pico-8 play session: no input (idle)

[t = 1 s] idle ~1s (no d-pad/buttons)
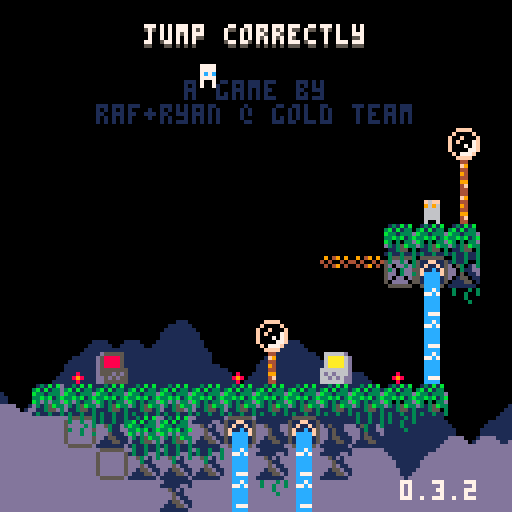
[t = 2 s] idle ~2s (no d-pad/buttons)
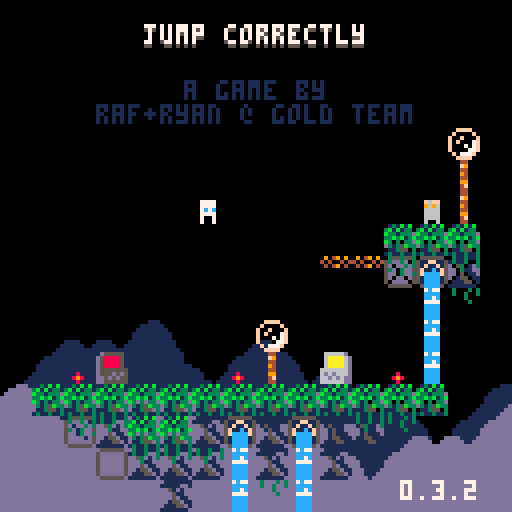
[t = 4 s] idle ~4s (no d-pad/buttons)
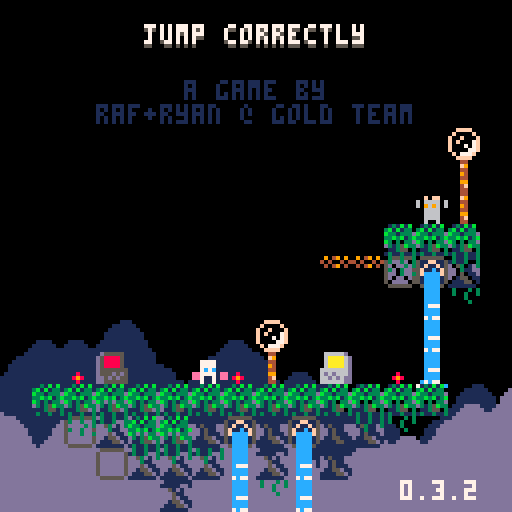
[t = 6 s] idle ~6s (no d-pad/buttons)
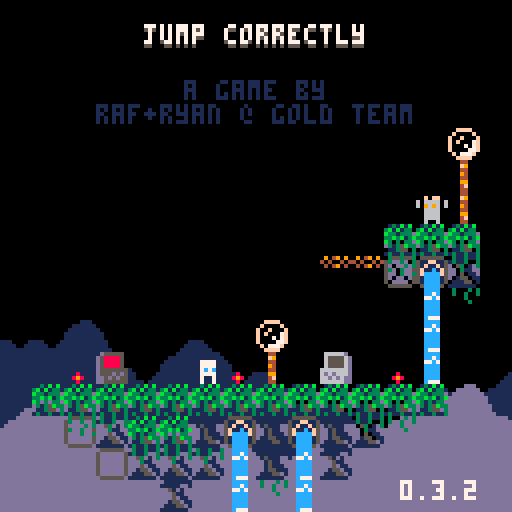

pico-8 cartridge
version 42
__lua__
-- jumper 2
-- 2025-01-17
ver="0.3.2"

hide_t=false //remove later
p_win=false //keep this
last_lvl=16

--constants and globals
p_spd=1
p_accel=0.3		 --fall accel (0.3)
p_f_max=4				 --fall spd max (4)
p_j_max=-2.5	 --jump spd max (-2.5)
p_j_fre=1   	 --num free jumps
p_j_t_max=5 	 --jump frames
p_w_spd=0.3 		--water fill speed

l_toucht=nil

chl=0 --checkpoint lvl
crl=0 --current lvl

-- enemy constants
ice_t_slow=70 --ice spawn time slow
ice_t_fast=30 --ice spawn time fast

cltb=0 --cloud time back
cltf=0 --cloud time front
key_cols={10,11,12,8} --keys

logo_t=0
auto_save=1
tot_d=0
aut=0

function _init()
	printh("=====start=====")
	cartdata("gt_jump_correctly_1")
	
	pp=obj(-1,-1,3,5)
	chl=dget(0)
	//chl=11
	auto_save=dget(1)
	tot_d=dget(2)
	printh("load save 0 "..chl)
	printh("load save 1 "..auto_save)
	printh("load save 2 "..tot_d)
	
	reset_checkpoint(0)
	
	menuitem(
		1,
		"save game",
		save_game
	)
	
	menuitem(
		2,
		"auto save "..(auto_save==1 and "is on" or "is off"),
		toggle_auto_save
	)
	
	menuitem(
		3,
		"clear save data",
		clear_save
	)
end

function reset_checkpoint(ll)
	printh("reseting from checkpoint")
	uits,l_uits=-0.1,-1 --ui time slow
	uitf,l_uitf=-0.1,-1 --ui time fast
	
	tpt=0								--lvl trans time
	pvy=0  			   --vel y
	pdrx=1 			   --dir x
	pdry=0 			   --dir y
	pmt=0  			   --move time
	pjmp=0 			   --current jump
	pjp=true     --jump pressed
	pjmpt=0      --jump time
	ptank=1 		   --num water tanks (this will probably never get higher)
	pwater=0 	   --amt water
	pst=false    --show empty tank icon
	pwt=0					   --water time
	ptw=false    --touching water
	pdig=false   --is digging
	pdt=0				 	  --digging time
	pseed=0				  --seeds
	psht=false   --shooting
	ptswch=false --touching switch player
	etswch=false --touching switch any ememy
	pto=false 	 	--near old man :(
	pio=false    --interact old man
	og_text=":)" --old guy text
	ptn=false				--touching ng cpu
	pin=false				--interact ng cpu
	ptd=0    				--touching door (0 no, 1 yes, 2 yes+interact)
	pbnk=false   --did bonk
	
	ogidx=0
	ogt=0
	
	dth_t=-1					--death time
	dth_e=nil				--death object
	
	if ll then
		crl=ll
	else
		crl=chl
		if(auto_save==1)save_game()
	end
		
	init_lvl()
end

function _draw()
	cls()
	camera(cmx,cmy)
	
	draw_clouds()
	
	if logo_t<50 then
		draw_logo()
		return
	end
	
	if tpt>0 and tpt<40 then
		local t,c="computer "..crl,5
		if crl==0 then
			t="correct!"
			c=cltb%8+8
		end
		
		print(
			t,
			cmx+cen_txt(t),
			cmy+62,
			c)
		return
	end
	
	if dth_t!=-1 then
		if dth_e and dth_e.draw then
			dth_e.draw(dth_e)
		end
		for e in all(effs)do
			e.draw(e)
		end
		return
	end
	
	draw_bk()
	
	for e in all(enemies)do
		if(e.draw)e.draw(e)
	end
	
	map(0,0)
	
	if not tp_out then
		draw_player()
	end
	//printh(cmi.." "..cmj.." "..cmx.." "..cmy)
	
	draw_fg()
	
	for b in all(bullets)do
		b.draw(b)
	end
	
	
	for e in all(effs)do
		e.draw(e)
	end
	
	draw_hud()
	if aut>0 then
		for i=0,flr((30-aut)/10)do
			pset(cmx+2+i*2,cmy+126,7)
		end
	end
	
	if pio then
		draw_old_guy_prompt()
	end
end

function _update()
	l_uits,uits=uits,(uits+0.1)%30
	l_uitf,uitf=uitf,(uitf+0.2)%30
	cltb=(cltb+0.7)%136
	cltf=(cltf+1)%136
	
	if aut>0 then
		aut-=1
	end
	
	if scr_wrap and 
				flr(uits%3)==0 and
				flr(l_uits%3)!=0 then
		for i=0,16 do
			add_wrap(cmx,cmy+i*8,1)
			add_wrap(cmx+127,cmy+i*8,-1)
		end
	end
	
	if logo_t<50 then
		logo_t+=1
		if(btnp(❎))logo_t+=25
		return
	end
	
	update_clds()
	
	for e in all(effs)do
		e.update(e)
	end
	
	if dth_t>=0 then
		dth_t-=1
		//if dth_e and dth_e.update then
			//dth_e.update(dth_e)
		//end
		if(dth_t==0)reset_checkpoint(crl)
		return
	end
	
	if pio then
		update_old_guy_prompt()
		return
	end
	
	for e in all(enemies)do
		e.tswch=false
		if(e.update)e.update(e)
	end
	
	update_lvl()
	update_bullets()
	
	if tp_out then
		update_tp_out()
	else
		update_player()
	end
end

function comb(a,b)
	for k,v in pairs(b)do
		a[k]=v
	end
end

function obj(x,y,w,h,ext)
	o={x=x,y=y,w=w,h=h}
	comb(o,ext)
	return o
end

function eff(x,y,d,u,ext)
	o={x=x,y=y,draw=d,update=u}
	comb(o,ext)
	return o
end

function rand(bot,top)
	return flr(rnd((top+1)-bot))+bot
end

function draw_bb(o)
	rect(
		o.x-o.w/2,
		o.y-o.h/2,
		o.x+o.w/2,
		o.y+o.h/2,
		8)	
end

function col_bb(a,b)
	if b.w==0 or b.h==0 then
		return false
	end
	local ax=a.x-a.w/2
	local ay=a.y-a.h/2
	local bx=b.x-b.w/2
	local by=b.y-b.h/2
	
	return ax<=bx+b.w and
		ax+a.w>=bx and ay<=by+b.h and
		ay+a.h>=by
end

function test_w_wrap(a,b)
	local aa=a
	if scr_wrap then
		aa=obj(
			a.x%128+cmx,
			a.y,a.w,a.h)
	end
	if col_bb(aa,b) then
		return b
	end
	return nil
end

function on_layer(o,ox,oy,lrs,t_spk,hb_mod)
	if type(lrs)!="table" then
		lrs={lrs}
	end
	if(hb_mod==nil)hb_mod=0
	
	local a=obj(o.x+ox,o.y+oy,o.w+hb_mod,o.h+hb_mod)
	local mi=flr(a.x/8)
	local mj=flr(a.y/8)
	
	for j=min(cmj+15,mj+1),max(cmj,mj-1),-1 do
	for ii=mi-1,mi+1 do
		local i=ii%16+cmi
		for f in all(lrs) do
			local s=mget(i,j)
			if fget(s,f) then
				--[[
				local aa=a
				if scr_wrap then
					aa=obj(
						a.x%128+cmx,
						a.y,a.w,a.h)
				end
				local b=obj(
					i*8+4,j*8+4,8,8,{s=s}
				)
				if col_bb(aa,b) then
					return b
				end
				]]--
				local b=obj(
					i*8+4,j*8+4,8,8,{s=s}
				)
				if test_w_wrap(a,b) then
					return b
				end
			end
		end
	end end
	
	if t_spk then
		for s in all(spks) do
			if test_w_wrap(a,s) then
				return s
			end
		end
	end
	return nil
end

function on_scr(o)
	return o.y<cmy+137 and 
								o.y>cmy-4 and
			 				o.x<cmx+137 and 
			 				o.x>cmx-4
end

function round(n)
	if n-flr(n)>=0.5 then
		return flr(n)+1
	end
	return flr(n)
end

function lerp(a,b,t)
 return a+(b-a)*t
end

function clear_map_at(x,y)
	mset(flr(x/8),flr(y/8),0)
end

function draw_logo()
	local f=min(logo_t/25,1)
	for i=1,4 do
		spr(
			124+i-1,
			cmx+60+f*8*i-4*f,
			cmy+60)
		spr(
			124-i,
			cmx+60-f*8*i+4*f,
			cmy+60)
	end
end

function toggle_auto_save(i)
	if i==1 or i==2 then
		return
	end
	auto_save=(auto_save+1)%2
	printh("set auto save ")
	printh(auto_save)
	dset(1,auto_save)
	//add sfx here
	menuitem(
		2,
		"auto save "..(auto_save==1 and "is on" or "is off"),
		toggle_auto_save
	)
end

function save_game(i)
	if i==1 or i==2 then
		return
	end
	printh("set save 0 "..chl)
	printh("set save 2 "..tot_d)
	dset(0,chl)
	dset(2,tot_d)
	//add sfx here
	aut=30
end

function clear_save(i)
	if i==1 or i==2 then
		return
	end
	
	printh("clear save 0")
	printh("clear save 2")
	dset(0,0)
	dset(2,0)
	chl=0
end

music(0)

-->8
--player
function draw_player()
	local off=(ptswch and 2 or 0)
	
	--legs
	sspr(
		12,flr(pmt)%2*2+8,
		4,2,
		pp.x-2,pp.y+1-off,
		4,2,
		pmt<2
	)	

	--ducking
	local dt=flr(pdt/3)%2
	if dt==0 and 
				pdry==1 and 
				pvy==0 and
				not pdig then
		dt=1
	end

	--head
	sspr(
		8,pdry*4+12,
		4,4,
		pp.x-2,pp.y-3+dt-off,
		4,4,
		pdrx==-1
	)
		
	--off screen arrow
	if pp.x>cmx+128 then
		spr(13,cmx+120,pp.y-4)
	elseif pp.x<cmx-1 then
		spr(13,cmx+2,pp.y-4,1,1,true)
	end
	
	--water drops
	if ptw then
		draw_splash(pp.x-4,pp.y-5)
	end
	
	--water tank
	local ofx=3
	if(pdrx==-1)ofx=-8
	if pst then
		sspr(0,8,6,6,pp.x+ofx,pp.y-6)
	elseif pwater>0 then
		if ptw then
			--tank shadow
			sspr(
				0,8,6,6,
				pp.x+ofx+1,pp.y-5)
		end
		sspr(
			16+8*(pwater-1)+(flr(uits)%2)*4,8,
			5,5,pp.x+ofx,pp.y-6)
	end
	
	--seeds
	for i=1,pseed do
		local a=uitf/7.5+i/pseed
		local x=pp.x+cos(a)*6
		local y=pp.y+sin(a)*6
		rectfill(
			x,y,
			x+sgn(cos(a)),
			y+sgn(sin(a)),7)
	end
	
	--[[
	draw_bb(
		{x=pp.x,y=pp.y+4,w=3,h=1}
	)
	]]--
end

function update_player()
	local move=false
	pdry=0
	if(btn(➡️))move,pdrx=true,1
	if(btn(⬅️))move,pdrx=true,-1
	if(btn(⬆️))pdry=-1
	if(btn(⬇️))pdry=1
	
	if move then
		pmt-=0.3
		if(pmt<0)pmt=4
		if not on_layer(pp,pdrx,0,0) then
			pp.x+=p_spd*pdrx
		end
	else
		pmt=0
		pp.x=flr(pp.x)
	end
	
	if scr_wrap then
		local wr=false
		if(pp.x<cmx-1)pp.x,wr=cmx+127,true
		if(pp.x>cmx+127)pp.x,wr=cmx,true
		if(wr)sfx(3,-1,12,14)
	end
	
	--touch enemy
	local ts=false --touch shroom
	for e in all(enemies)do
		if col_bb(pp,e) then
			if e.draw==draw_shroom then
				ts=true
				//printh(pp.x.." "..pp.y.." touch shroom")
			elseif e.can_hurt then
				//reset_checkpoint()
				kill_plr(e)
				return
			end
		end
	end
	
	--jump
	if btn(🅾️) then
		if not pjp then
			pjp=true
			--  bank,chnl,off, len
			--sfx(0,   0,   0,   0)
			if (pjmp<p_j_fre or
							flr(pwater/3)>0) then
				if pjmp>=p_j_fre and pwater>2 then
					pwater-=3
					if pwater==0 then
						pst=true
					end
				end
				pjmpt=p_j_t_max
				//pvy=p_j_max
				pjmp+=1
				add_jump(pp.x-1,pp.y)
				if not pto and not ptn then
					sfx(3,-1,0,8)
				end
			end
		end
		if pjmpt>0 then
			pvy=p_j_max
		end
		pjmpt=max(0,pjmpt-1)
	else
		pjmpt=0
		pjp=false
	end
	
	--fall
	pvy=min(p_f_max,pvy+p_accel)
	if pvy<0 then
		local b=on_layer(pp,0,pvy,0) 
		if b then
			if not pbnk then
				sfx(3,-1,8,4)
			end
			pbnk=true
			pp.y=b.y+7
			pvy=0.5 --y vel of player after bonk
		end
	else 
		local t=on_layer(
			pp,0,max(1,pvy),{0,1})
		if t!=nil and t.y-pp.y>4 then
			if pvy>p_accel then
				//printh(
				//	"landed "..(
				//		ts and "true" or "false")
				//	)
				add_landed(pp.x,pp.y+4)
				pbnk=false
				sfx(5,-1,0,10)
			end
			pp.y=(flr(pp.y/8)*8)+5	
			pvy=0
			pst=false
			
			if not ts then
				pjmp=0
			end
			
			if t.s==76 then
				set_cld(t.x,t.y)
			end
		end
	end
	pp.y+=pvy
	
	local sq=on_layer(pp,0,0,0)
	if sq then
		//printh(sq.x.." "..sq.y)
		local o=obj(
			sq.x,sq.y,0,0,
			{
				draw=function()
					spr(sq.s,sq.x-4,sq.y-4)
				end
			})
		kill_plr(o)
	end
	
	--shoot
	if btn(❎) then
		if not pto and 
					not psht and 
					pseed>0 then
			psht=true
			pseed-=1
			sfx(6,-1,0,6)
			local dx=pdrx
			if(pdry!=0)dx=0	
			//add_get(pp.x+2,pp.y,pseed)
			add_bullet(
				pp.x+dx*5,pp.y+pdry*5,1,
				dx*4,pdry*4,false,7,true)
		end
	else
		psht=false
	end
	
	--touch water
	--note: timer doesnt
	--reset when player
	--leaves water
	ptw=false
	for w in all(waters) do
		if(col_bb(pp,w))ptw=true
	end
	if ptw then
		pwt+=p_w_spd
		if pwt>=1 then
			pwt=0
			if pwater/3<ptank then
				pwater+=1
				pst=false
				sfx(4,-1,(pwater-1)*6,6)
			end
		end
	end
	
	if pp.y>cmy+136 then
		//reset_checkpoint()
		kill_plr()
		return
	end
	
	for b in all(bullets)do
		if col_bb(pp,b) then
			//reset_checkpoint()
			kill_plr(b)
			return
		end
	end
	
	--touch key
	for k in all(l_keys)do
		if not k.p and col_bb(pp,k) then
			k.p=true
			add(p_keys,k)
			sfx(10)
		end
	end
	
	--touch door
	//for d in all(doors)do
	if door then
		if col_bb(pp,door) then
			//ptd=true
			if btn(⬇️) or btn(⬆️) then
				local can=true
			
				//sfx(11)
				//sfx(17)
				//sfx(7,-1,4,4)
				for k in all(l_keys)do
					if k.p==false then
						can=false
					end
				end
			
				if can then
					for k in all(keys)do
						del(keys,k)
					end
					if crl==last_lvl then
						crl=0
						p_win=true
					elseif crl==chl then
						crl+=1
					else
						crl=chl
					end
					sfx(11)
					init_tp_out()
				
					return
				elseif ptd<2 then
					sfx(7,-1,4,4)
					ptd=2
				end
			else
				ptd=1
			end
		else
			ptd=0
		end
	end
	
	--touch flower
	local flwr=nil
	for f in all(flwrs)do
		if col_bb(pp,f) and pdry==1 then
			flwr=f
		end
	end
	
	if pvy!=0 or flwr==nil then
		pdig=false
		pdt=0
	else
		if pdig==false then
			pdt=10
		end
		pdig=true
		if pdt%5==0 then
			add_dig(pp.x,pp.y+4)
			sfx(8,-1,27,4)
		end
		if pdt<=0 then
			del(flwrs,flwr)
			pseed+=flwr.s
			add_get(pp.x,pp.y,"+"..flwr.s)
			sfx(14)
		end
		pdt-=1
	end
	
	-- touch teleporter
	local toucht=nil
	for tt in all(tps)do
	for i=0,1 do
		local t=tt[i+1]
		if t then
			if col_bb(pp,t) then
				//printh((i+1%2)+1)
				toucht=tt[(i+1)%2+1]
			end
		end 
	end end
	if l_toucht==nil and
				toucht!=nil then
		pp.x=toucht.x
		pp.y=toucht.y+1
		pvy*=-1
		--[[
		because of long pressing jumps,
		if the player enters this while
		holding jump before the max hold
		time, their velocity wont flip
		]]--
		add_b_exp(pp.x,pp.y,5,5,toucht.c)
		sfx(7,-1,8,24)
	end
	l_toucht=toucht
	
	-- old man
	pto=false
	if old_guy and 
				col_bb(pp,old_guy)then
		pto=true
		if btnp(❎) then
			sfx(7,-1,0,4)
			pio=true
			ogt=0
			l_ogt=-1
			if og_texts[crl]!=nil then
				og_text=og_texts[crl]
			end
		end
	end
	
	-- touch ng cpu
	ptn=false
	if ng_cpu and
				col_bb(pp,ng_cpu)then
		ptn=true
		if btnp(❎) then
			if pin then
				clear_save()
				//kill_plr(ng_cpu)
				crl=1
				init_tp_out()
				sfx(17)
			else
				sfx(7,-1,0,4)
			end
			pin=true
		elseif btnp(🅾️) then
			sfx(7,-1,4,4)
			pin=false
		end
	else
		pin=false
	end
end

function kill_plr(o)
	tot_d+=1
	dth_e=o
	dth_t=30
	add_b_exp(
		mid(cmx,pp.x,cmx+127),
		mid(cmy,pp.y,cmy+127),
		10,10)
		sfx(8,-1,0,27)
end

-->8
--hud/general

function draw_hud()
	print(ver,100,120,7)
	if(hide_t)return
	--[[
	// uncomment for testing
	print("lvl:"..crl+1,cmx+31,cmy+1,1)
	print("lvl:"..crl+1,cmx+30,cmy,7)
	print("dth:"..tot_d,cmx+61,cmy+1,1)
	print("dth:"..tot_d,cmx+60,cmy,7)
	]]--
	
	if crl==0 then
		local t="jump correctly"
		//t="you jumped correctly"
		local off=mid(
			-2.9,
			cos((cltf%136)/136)*3,
			2.9
		)
		print(
			t,cen_txt(t),10+off,5)
		print(
			t,cen_txt(t),9+off,7)
		print("a game by",46,20,1)
		print("raf+ryan @ gold team",
			24,26,1)
		
		if p_win then
		 t1="times jumped"
		 t2="incorrectly: "..tot_d
		 //t2="incorrectly: "..19999
		 print(
			 t1,
			 cen_txt(t1),40,13)
		 print(
			 t2,
			 cen_txt(t2),46,13)
		end
		
		
		
		
		--[[
		//scrolling text test
		print(
			t1,
			cltf+cen_txt(t1),50,13)
		print(
			t2,
			cltf+cen_txt(t2),56,13)
		
		print(
			t1,
			cltf-136+cen_txt(t1),50,13)
		print(
			t2,
			cltf-136+cen_txt(t2),56,13)
			]]--
	end
end

function cen_txt(t)
	return 64-(#t*4)/2
end

function draw_splash(x,y)
	sspr(
		16,13+flr(uitf)%3*3,
		8,3,
		x,y)	
end

clds_b={
"00000002234002000",
"00000031111631420",
"20034311111111114",
"14311111111111111"
}
clds_f={
"00000023400562000",
"20022311143111456",
"14311111111111111"
}
function draw_clouds()
	rectfill(cmx,cmy+112,cmx+128,cmy+128,1)
	draw_cloud_layer(clds_b,72,cltb)
	rectfill(cmx,cmy+120,cmx+128,cmy+128,13)
	pal(1,13)
	draw_cloud_layer(clds_f,88,cltf)
	pal()
end

function draw_cloud_layer(arr,y,t)
	for j=1,#arr do
		for i=0,16 do
			local x=i*8-t
			if(x<-8)x+=136
			spr(arr[j][i+1],cmx+x,cmy+y+j*8)
		end
	end
end

function draw_old_guy()
	local s=0
	if cltf>68 or 
				cltf<30 and cltf%12>6 then
		s=4
	end
	sspr(
		64+s,0,
		4,8,
		old_guy.x-2,old_guy.y-4,
		4,8,
		pp.x<old_guy.x)
	if cltf>68 then
		local off=old_guy.y
		if(cltf%12>6)off-=1
		line(
			old_guy.x-4,off-1,
			old_guy.x-4,off,6)
		line(
			old_guy.x+3,off-1,
			old_guy.x+3,off,6)
	end
	//draw_bb(old_guy)
end

function draw_old_guy_prompt()
	local top=cmy+40
	local lft=cmx+20
	
	rectfill(
		lft,top,
		lft+86,top+48,0)
	rect(
		lft,top,
		lft+86,top+48,7)
	
	print(sub(og_text,0,ogt),
		lft+2,top+2,7)
end

l_ogt=-1
function update_old_guy_prompt()
	if ogt<#og_text then
		ogt+=0.5
		if l_ogt!=flr(ogt) and flr(ogt)%2==0 then
			local off=rand(0,1)
			sfx(18,-1,off*3,3)
			//sfx(18,-1,0,2)
		end
		l_ogt=flr(ogt)
	end

	if btnp(🅾️) then
		pio=false
		sfx(7,-1,4,4)
	elseif btnp(❎) then
		if ogt<#og_text then
			ogt=#og_text
		else
			pio=false
			sfx(7,-1,4,4)
		end
	end
end

function draw_ng_cpu()
	if ptd>0 then
		print(
			"continue",
			door.x-15,
			door.y-20,
			7)
		draw_int("⬆️",door.x+1,door.y-2)
	end
	
	spr(7,ng_cpu.x-4,ng_cpu.y-4)
	if(not ptn)return
		
	if pin then
		print(
			"are you sure?",
			ng_cpu.x-23,
			ng_cpu.y-20,
			7)
		print(
			"no:    yes:",
			ng_cpu.x-23,
			ng_cpu.y-12,
			7)
		draw_int("🅾️",ng_cpu.x-7,ng_cpu.y-2)
		draw_int("❎",ng_cpu.x+25,ng_cpu.y-2)
	else
		print(
			"new game",
			ng_cpu.x-15,
			ng_cpu.y-20,
			7)
		draw_int("❎",ng_cpu.x,ng_cpu.y-2)
	end
end

-- draw interact
function draw_int(s,x,y)
	print(s,x-4,y-10,5)
	print(
		s,
		x-4,
		y-(
			flr(uits)%2==0 and 11 or 10
		),
		6
	)
end


og_texts={}
og_texts[0]="hey, i'm you from the\nfuture!"
og_texts[2]="if you look down,\nyou'll notice these\ndancing flowers.\nthey're extra tasty\nthis time of year!"
og_texts[8]="oh boy, i can't wait\nto get back to work!"
og_texts[15]="i feel a temporal\nshift when i pass\nthe particles."
-->8
--map functions

function init_lvl()
	reload(0x1000, 0x1000, 0x2000)
	waters={}
	ftns={}
	l_keys={}
	p_keys={}
	door=nil
	flwrs={}
	swchs={}
	swch_cs={}
	sw_blks={}
	clds={}
	spks={}
	tps={
		{nil,nil},
		{nil,nil}
	}
	old_guy=nil
	ng_cpu=nil
	
	sw_state=false
	sw_state_c=false
	sw_state_l=false
	scr_wrap=false
	flip_d=false
	
	bullets={}
	effs={}	
	enemies={}	
	--current map tile i,j
	cmi=crl%8*16
	cmj=flr(crl/8)*16
	--current map x,y
	cmx,cmy=cmi*8,cmj*8
	
	--debug for when no checkpoint
	pp.x,pp.y=cmx+64,cmy+64
	
	printh("init lvl: "..crl..", "..cmi.." "..cmj)
	
	local inf_ftns={}
	
	for j=0,15 do
	for i=0,15 do
		local s=mget(cmi+i,cmj+j)
		local fl=fget(s)
		local sn=mget(cmi+i,cmj+max(j-1,0))
		local ss=mget(cmi+i,cmj+min(j+1,15))
		local sw=mget(cmi+max(i-1,0),cmj+j)
		local se=mget(cmi+min(i+1,15),cmj+j)

		local x,y=cmx+i*8,cmy+j*8
		
		if s>=93 and s<=94 then
			--fountains
			local on_t,off_t=7,0
			if(s==94)on_t,off_t=30,30
			if(s==93)add(inf_ftns,{x=x,y=y})
			add(ftns,{
				x=x,y=y,
				t=-1,on_t=on_t,off_t=off_t
			})
			mset(cmi+i,cmj+j,79)
		elseif s==109 or s==110 then
			add(sw_blks,{
				cmi+i,cmj+j,s==110
			})
		elseif fl==0 then
			-- items created in this
			-- block will clear the
			-- original map tile
			mset(cmi+i,cmj+j,0)
			
			if s==107 then
				--spikes
				local off,f=5,false
				if sn!=77 and 
							sn!=109 and
							sn!=110 and
							fget(sn,0) then
					off,f=2,true
				end
				local sp=add_enemy(
					x+4,y+off,8,4,
					draw_spike,
					nil,
					false,
					true,
					{f=f}
				)
				add(spks,sp)
			elseif s==53 then
				--circle spikes
				add_enemy(
					x+4,y+4,7,7,
					draw_c_spike,
					nil,
					false,
					true
				)
			elseif s==22 then
				--keys/floppy
				add(l_keys,obj(
					x+4,y+4,4,4,
					{p=false}
				))
			elseif s==23 then
				--door
				door=obj(x+4,y+4,8,8)
			elseif s==24 or s==25 then
				--flower 5 seed
				add(flwrs,obj(x+4,y+4,6,8,{s=s==24 and 5 or 1}))
			elseif s==48 or s==49 then
				-- checkpoints
				printh("cp "..x.." "..y)
				pp.x,pp.y=x+4,y+5
				add_b_exp(pp.x,pp.y,10,10)
			elseif s==50 or s==51 then
				-- slimes
				add_enemy(
					x+4,y+4,4,6,
					draw_slime,
					update_slime,
					true,
					true,
					{fast=s==51}
				)
			elseif s==52 then
				-- cacti
				add_enemy(
					x+4,y+4,7,8,
					draw_cactus,
					update_cactus,
					true,
					true,
					{t=60}
				)
			elseif s==55 or s==56 then
				-- moles
				add_enemy(
					x+4,y+4,5,6,
					draw_mole,
					update_mole,
					true,
					true,
					{j=s==56,tm=15,htm=0}
				)
			elseif s==35 then
				-- switches
				add(swchs,obj(
					x+4,y+6,8,3))
			elseif s==37 then
				-- switch coins
				add(swch_cs,obj(
					x+4,y+4,7,6))
			elseif s==102 or s==103 then
				-- icicles
				add_enemy(
					x+4,y-4,0,0,
					nil,
					update_ice_spwn,
					false,
					false,
					{tm=s==102 and ice_t_slow or ice_t_fast}
				)
			elseif (s>=40 and s<=44) or
										(s>=57 and s<=60) then
				-- flame spaner
				local drs={
					nil,
					{1,0},{-1,0},{0,-1},{0,1}
				}
				local spd=0.8 -- slow speed
				if s==40 then
					spd=1.8 -- tracker speed
				elseif s>45 then
					spd=1.6 -- fast speed
				end
				local e=add_enemy(
					x,y,0,0,
					draw_flame_spawn,
					update_flame_spawn,
					false,
					false,
					{
						tm=0,
						dr=s<45 and drs[s-39] or drs[s-55],
						flt=not fget(ss,0),
						spd=spd
					}
				)
				//printh(s-39)
				//printh(drs[s-39])
			elseif s==11 then
				scr_wrap=true
			elseif s==61 then
				-- mushroom
				add_enemy(
					x+4,y+4,7,6,
					draw_shroom,
					update_shroom,
					true,
					false,
					{tp=false}
				)
			elseif s==31 then
				--eye
				add_enemy(
					x+4,y+4,7,6,
					draw_eye,
					update_eye,
					false,
					false,
					{t=0}
				)
			elseif s==120 then
				flip_d=true
			elseif s>=116 and s<=119 then
				--teleporters
				local i1=ceil(abs(115-s)/2)
				local i2=(s%2)+1
				local cs={{3,11},{2,8}}
				tps[i1][i2]=obj(
					x+4,y+4,6,6,
					{c=cs[i1]}
				)
			elseif s==8 then
				old_guy=obj(
					x+4,y+4,8,8,
					{draw=draw_old_guy}
				)
			elseif s==7 then
				ng_cpu=obj(
					x+4,y+4,8,8)
			end
		end
	end end
	
	for f in all(inf_ftns)do
		local j=flr(f.y/8)
		local i=flr(f.x/8)
		
		repeat
			add(
				waters,
				obj(
					f.x+4,
					cmy+3+(j-cmj)*8,
					8,8,
					{st=f.y+5}
				)
			)
			j+=1
		until j>cmj+15 or fget(mget(i,j),0)
	end
	
	--[[
	// title test, use moles
	// to
	if crl==0 then
		local ss="jump correctly"
		printh("lvl 1")
		for i=0,#ss-1 do
			local s=ss[i+1]
			local x,y=24+i*4,20-i*2
			add_enemy(
				x+4,y+4,3,5,
				draw_title_text,
				update_mole,
				true,
				true,
				{j=true,tm=15,htm=0,s=s}
			)
		end
	end
	]]--
end

function draw_bk()
	for w in all(waters)do
		local off=0
		if w.ct and w.ct.y>w.st then
			//printh(w.ct.y-w.y)
			off=7-(w.ct.y-w.y)
		end
		sspr(
			14*8+flr(uits)%4*4,0,
			4,8-off,
			w.x-2,w.y-4)
		//end
		//draw_bb(w)
		if w.ct and off!=0 then

			draw_splash(w.ct.x-4,w.ct.y-5)
		end
		
		for e in all(enemies)do
			if col_bb(w,e) then
				sspr(
					16,13+flr(uitf)%3*3,
					8,3,
					e.x-4,e.y-5)
			end
		end
	end
	
	//for d in all(doors)do
	if door then
		if #p_keys==#l_keys and 
					uits-flr(uits)>0.5 then
			pal(5,key_cols[flr(uits)%#l_keys+1])
		end
		spr(
			23,
			door.x-4,
			door.y-4,
			1,1,
			flip_d
		)
		pal()
		//draw_bb(door)
	end
	
	if old_guy then
		draw_old_guy()
	end
	
	if ng_cpu then
		draw_ng_cpu()
	end
end

function draw_fg()	
	for f in all(flwrs)do
		local fx=mid(0,flr(uits)%4-1,1)
		local oy=flr(uits)%4%2
		if f.s==5 then
			sspr(
				64,13,6,3,
				f.x-3+fx,f.y+1,
				6,3,fx>0)
			sspr(
				8*8,8,6,5,f.x-3,f.y-4+oy)
		elseif f.s==1 then
			sspr(
				72,14,6,2,
				f.x-3+fx,f.y+1,
				6,3,fx>0)
			sspr(
				72,9,6,5,f.x-3,f.y-4+oy)
				
		end
		//draw_bb(f)
	end
	
	for i=1,#l_keys do 
		local k=l_keys[i]
		pal(7,key_cols[i])
		spr(
			22,
			k.x-4,
			k.y-4+mid(
				-1.9,
				cos((uits+i)/5)*2,
				1.9
			)
		)
		pal()
		//draw_bb(k)
	end
	
	for s in all(swchs)do
		
		sspr(24,
			sw_state and 21 or 17,
			8,3,s.x-4,s.y-1)
		//draw_bb(s)
	end
	
	for s in all(swch_cs)do
		if ptswch or etswch then
			palt(5,true)
			pal(7,13)
			pal(8,13)
			pal(11,13)
		end
		spr(sw_state and 37 or 38,
			s.x-4,s.y-4+cos(uits/6)*2)
		//draw_bb(s)
		pal()
	end
	
	for i=1,#tps do
	for t in all(tps[i]) do
	if t then
		//draw_bb(t)
		for i=0,2 do
			local f=max(1,i*2)
			local a=0
			while a<1 do
				local aa=a+(cltf/(136/f))
				pset(
					t.x+cos(aa)*(2+i),
					t.y+sin(aa)*(2+i),
					i%2==0 and t.c[2] or t.c[1]
				)
				a+=1/5
			end
		end
	end end end
	
	if pto then
		draw_int("❎",old_guy.x,old_guy.y)
	end
end

function update_lvl()
	for w in all(waters)do
		w.y+=1
		local t=on_layer(w,0,0,0,false,-2)
		w.ct=t
		if w.y>cmy+136 or 
					(t!=nil and t.y>w.st and t.y-w.y<1)  then
			del(waters,w)
		end
	end
	
	for f in all(ftns)do
		f.t+=1
		if f.t<f.on_t then
			if f.t%8==0 then
				add(waters,obj(
					f.x+4,f.y+4,8,8,{st=f.y+5}
				))
			end
		elseif f.t==f.on_t+f.off_t then
			f.t=-1
		end
	end
	
	for i=1,#p_keys do
		local k=p_keys[i]
		//if k.p then
			local tx=pp.x+4*i*1.2*pdrx*-1
			local ty=pp.y-3
			k.x=lerp(k.x,tx,0.2)
			k.y=lerp(k.y,ty,0.2)
		//end
	end
	
	sw_state=sw_state_c
	ptswch=false
	etswch=false
	for s in all(swchs)do
		if col_bb(s,pp) then
			ptswch=true
			sw_state=true
		end
		
		for e in all(enemies)do
			if col_bb(s,e) then
				e.tswch=true
				etswch=true
				sw_state=true
			end
		end
	end
	
	if not ptswch and not etswch then 
	for s in all(swch_cs)do
		if col_bb(s,pp) then
			del(swch_cs,s)
			sw_state_c=not sw_state_c
			sfx(13,-1,0,16)
		end
	end end
	
	for s in all(sw_blks)do
		if s[3]==sw_state then
			mset(s[1],s[2],sw_state and 110 or 109)
		else
			mset(s[1],s[2],111)
		end
	end
	
	if sw_state!=sw_state_l then
		sfx(12,-1,0,2)
	end
	sw_state_l=sw_state
end
-->8
--effects and bullets

function add_bullet(
	x,y,w,
	vx,vy,
	fall,
	c,
	p,
	draw)
	add(bullets,obj(
		x,y,
		w,w,{
			vx=vx,
			vy=vy,
			fall=fall,
			c=c,
			p=p,
			draw=draw and draw or draw_bullet
		}))
end

function draw_bullet(b)
		rectfill(
			b.x-b.w/2,b.y-b.h/2,
			b.x+b.w/2,b.y+b.h/2,
			b.c and b.c or 7)
		//draw_bb(b)
end

function draw_c_bullet(b)
	spr(
		26,b.x-1,b.y-1,
		1,1,
		false,
		b.vy>1
	)
	//draw_bb(b)
end

function update_bullets()
	for b in all(bullets)do
		if b.fall then
			b.vy=min(p_f_max,b.vy+p_accel)
			if b.vx>0 then
				b.vx=max(0,b.vx-0.2)
			elseif b.vx<0 then
				b.vx=min(0,b.vx+0.2)
			end		
		end
	
		b.x+=b.vx
		b.y+=b.vy
		
		if b.x<cmx or b.x>cmx+128 or
					b.y<cmy or b.y>cmy+128 then
			//add_b_exp(b.x,b.y,2,4)
			del(bullets,b)
		end
		
		local t=on_layer(b,0,0,0)
		if t!=nil and 
					(b.draw!=draw_c_bullet or 
						t.y>b.y
					)then
			if b.p and t.s==77 then
				clear_map_at(t.x,t.y)
				add_gb(t.x,t.y)
				sfx(15,-1,0,27)
			end
			add_b_exp(b.x,b.y,2,4)
			del(bullets,b)
		end	
		
		if b.p then
			for e in all(enemies)do
				local tbw=b.w
				b.w+=2
				b.h+=2
				if e.can_hit and 
							col_bb(b,e) then
					add_b_exp(b.x,b.y,2,4)
					del(bullets,b)
					del(enemies,e)
				end
				b.w,b.h=tbw,tbw
			end	
		end
	end
end

function add_b_exp(x,y,m,n,c)
	for i=0,rand(m,n) do
		add(effs,eff(
			rand(x-4,x+4),rand(y-4,y+4),
			draw_jump,update_b_exp,
			{
				t=rand(10,15),
				vx=rand(-0.5,0.5),
				vy=rand(-0.5,0.5),
				c=c
			}
		))
	end
end

function update_b_exp(e)
	e.t-=1
	e.x+=e.vx
	e.y+=e.vy
	e.vx*=0.9
	e.vy*=0.9
	if(e.t==0)del(effs,e)
end

--sprinkle effect update
function update_spkl(s)
	s.dy=min(s.dy+p_accel,p_f_max)
	s.y+=s.dy
		
	if s.dx!=0 then
		s.dx-=sgn(s.dx)*0.1
	end
	s.x+=s.dx
		
	s.t-=1
	if s.y>cmy+128 or s.t==0 then
		del(effs,s)
	end
end

function add_dig(x,y)	
	for dx in all({1.2,-1.2})do
		add(effs,eff(
			x,y,draw_dig,update_spkl,
			{dx=dx,dy=-1,t=15}
		))
	end
end

function draw_dig(d)
	rectfill(d.x,d.y,d.x,d.y,15)
end

function add_gb(x,y)
	local dirs={
		{1.2,-1},
		{-1.2,-1},
		{1.2,-1.5},
		{-1.2,-1.5},
	}
	
	for dir in all(dirs)do
		add(effs,eff(
			x,y,draw_gb,update_spkl,
			{dx=dir[1],dy=dir[2],t=15,so=rand(0,3)}
		))
	end
end

function draw_gb(g)
	local sx=g.so%2*4
	local sy=flr(g.so/2)*4
	sspr(sx,16+sy,4,4,g.x,g.y)
end

function add_get(x,y,v)
	add(effs,eff(
		x-4,y-8,draw_get,update_get,
		{t=25,v=v}))
end

function draw_get(g)
	print(
		g.v,g.x,g.y,
		flr(g.t)%8+8
	)
end

function update_get(g)
	g.y-=0.6
	g.t-=1
	if g.t==0 then
		del(effs,g)
	end
end

function add_jump(x,y,c)
	local dirs={
		{1.2,-0.5},
		{-1.2,-0.5},
		{1.2,-1.5},
		{-1.2,-1.5},
	}
	
	for dir in all(dirs)do
		add(effs,eff(
			x,y,draw_jump,update_spkl,
			{dx=dir[1],dy=dir[2],t=10,c=c}
		))
	end
end

function draw_jump(j)
	if j.c then
		pal(7,j.c[flr(j.t)%#j.c+1])
	else
		pal(7,flr(j.t)%8+8)
	end
	sspr(13,13,3,3,j.x,j.y)
	pal()
end

function add_landed(x,y)
	//printh("added landed")
	for d in all({-1,1})do
		add(effs,eff(
			x+2*d,y,draw_landed,update_landed,
			{dx=d}
		))
	end
end

function draw_landed(l)
	rectfill(
		l.x,l.y,
		l.x+1*sgn(l.dx),l.y+1,
		flr(cltf)%8+8)
end

function update_landed(l)
	l.x+=l.dx
	l.dx*=0.90
	if abs(l.dx)<0.5 then
		del(effs,l)
	end
end

function init_tp_out()
	tp_out=true
	tpt=60
	add_b_exp(pp.x,pp.y,10,10)
end

function update_tp_out()
	tpt-=1
	if tpt==0 then
		tp_out=false
		chl=crl
		reset_checkpoint()
		//init_lvl()
	end
end

function set_cld(x,y)
	local can=true
	for c in all(clds) do
		if c[1]==x and c[2]==y then
			can=false
		end
	end
	if(can)add(clds,{x,y,7})
end

function update_clds()
	for c in all(clds)do
		c[3]-=1
		if c[3]==0 then
			add_b_exp(c[1],c[2],3,6,{13,14,15})
			clear_map_at(c[1],c[2])
			del(clds,c)
			sfx(6,-1,6,15)
		end
	end
end

function add_wrap(x,y,d)
	add(effs,eff(
		x,y+rand(-2,2),
		draw_wrap,update_wrap,
		{
			dx=d*rnd()*0.2,
			dy=rnd()*0.09,
			
			t=rand(20,40),
			c=rnd({1,2,13,14})
		}
	))
end

w_cols={14,13,2,1}
function draw_wrap(w)
	//circ(
	//	w.x,
	//	w.y+sin(w.t),1*(w.t/40),2)
	pset(
		w.x,
		w.y+sin(w.t),
		w_cols[flr((w.t/40)*4)+1])
end

function update_wrap(w)
	w.t-=1
	w.x+=w.dx
	w.y-=w.dy
	if w.t==0 then
		del(effs,w)
	end
end



-->8
-- enemies

function add_enemy(x,y,w,h,d,u,hit,hurt,ext)
	e=obj(
		x,y,w,h,
		{
			draw=d,update=u,
			drx=1,vy=0,t=0,
			can_hit=hit,
			can_hurt=hurt,
			tswch=false}
	)
	comb(e,ext)
	add(enemies,e)
	return e
end

function update_e_general(e,lrs)
	if(lrs==nil)lrs={0,1}
	e.vy=min(p_f_max,e.vy+p_accel)
	local t=on_layer(
		e,0,max(1,e.vy),lrs,true)
	if t!=nil then
		if e.vy<0 and fget(t.s,0) then
			e.vy=0
		elseif t.y-e.y>4 then
			if e.vy>p_accel then
				//printh("enemy landed")
				//printh(t.y.." "..t.h)
			end
			e.y=flr(t.y-t.h/2)-flr(e.h/2)-1
			e.vy=0
		end
	end
	e.y+=e.vy
end

-- slimes
function draw_slime(s)
	if s.fast then
		pal(2,3)
		pal(14,11)
	end
	spr(
		50+(s.fast and uitf or uits)%2,
		s.x-4,
		s.y-3-(s.tswch and 2 or 0),
		1,1,s.drx==-1)
	// draw_bb(s)
	pal()
end

function update_slime(s)
	update_e_general(s)
	if(s.vy!=0)return
	
	if on_layer(s,s.drx,0,0,true) or
				(not s.fast and 
					not on_layer(s,s.drx*4,1,{0,1},true))then
		s.drx*=-1
	end
	
	-- speed 0.67 and 0.4
	-- dont cause sync issues
	s.x+=s.drx*(s.fast and 0.67 or 0.4)

	if s.y>cmy+136 then
		del(enemies,s)
	end
end

--moles
function draw_mole(m)
	local s=(uits)%2
	if(m.vy<0)s=0
	if(m.vy>0)s=1
	spr(
		55+s,
		m.x-4,
		m.y-4-(m.tswch and 2 or 0),
		1,1,pp.x>m.x)
	//draw_bb(m)
end

function update_mole(m)
	update_e_general(m)
	if m.vy==0 and m.htm==0 then
		if m.tm==0 then
			m.tm=15
			m.htm=10
			if m.j then
				m.vy=-3
				m.y-=1
				sfx(5,-1,10,8)
			end
		else
			m.tm-=1
		end
	elseif m.vy>=-p_accel and
								m.vy<=p_accel then
		if m.htm>0 then
			m.vy=-p_accel
			m.htm-=1
		end
	end
	
	if m.y>cmy+136 then
		del(enemies,m)
	end
end

-- spikes
function draw_spike(s)
	spr(
		107+flr(uits)%2,
		s.x-4,s.y-4,
		1,1,false,s.f
	)
	//draw_bb(s)
end

-- circle spikes
function draw_c_spike(s)
	spr(
		53+flr(uitf)%2,
		s.x-4,s.y-4,
		1,1,pp.x<s.x
	)
	--draw_bb(s)
end

-- cacti
function draw_cactus(c)
	spr(
		52,
		c.x-4,
		c.y-4+(uitf%2)-(c.tswch and 2 or 0),
		1,1,
		uitf%4/2>1)
	--draw_bb(c)
end

function update_cactus(c)
	update_e_general(c)
	c.t+=1
	if c.t>=60 then
		c.t=0
		add_bullet(
			c.x-2,
			c.y-1,
			3,
			-1.7, --h vel
			-2,   --v vel
			true,
			11,
			false,
			draw_c_bullet
		)
		
		add_bullet(
			c.x+2,
			c.y-1,
			3,
			1.7, --h vel
			-2,  --v vel
			true,
			11,
			false,
			draw_c_bullet
		)
		sfx(9,-1,0,16)
	end
end


function update_ice_spwn(s)
	if s.t==0 then
		s.t=s.tm
		add_enemy(
			s.x,s.y+3,7,7,
			draw_ice,
			update_ice,
			false,
			true
		)
	else
		s.t-=1
	end
end

function draw_ice(i)
	sspr(48,48,8,7,i.x-4,i.y-4)
	//draw_bb(i)
end

function update_ice(i)
	i.t+=1
	if i.t<20 then
		i.y+=0.15
	elseif i.t>30 then
		update_e_general(i,{0})
		if i.vy==0 or not on_scr(i) then
			add_gb(i.x,i.y)
			del(enemies,i)
			sfx(15,-1,10,6)
			//sfx(15,-1,16,4)
			if i==dth_e then
				dth_e=nil
			end
		end
	end
end

function draw_flame_spawn(f)
	local off=0
	//if f.flt then
		off=(f.tm/15)%1
	//end
	palt(0b0000000111000000)
	spr(
		40+max(flr(f.tm),0),
		f.x,
		f.y+sin(off)*2)
	pal()
end

function update_flame_spawn(f)
	f.tm+=0.3
	if f.tm>=5 then
		f.tm=-10
		local dr=f.dr
		if dr==nil then
			local a=atan2(
				pp.x-f.x,
				pp.y-f.y)
			dr={
				cos(a),
				sin(a),
				true}
		end
		add_enemy(
			f.x+4,f.y+3,6,6,
			draw_flame,
			update_flame,
			true,
			true,
			{
				dr=dr,
				spd=f.spd
			}
		)
	end
end

function draw_flame(f)
	if not f.dr[3] then
		pal(1,13)
		pal(12,6)
	end
	spr(
		uitf%3+57,
		f.x-4,
		f.y-4)
	//draw_bb(f)
	pal()
end

function update_flame(f)
	f.x+=f.dr[1]*f.spd
	f.y+=f.dr[2]*f.spd
	if not on_scr(f) then
		del(enemies,f)
	end
end

function draw_shroom(s)
	spr(
		s.t>0 and 63 or 61+(uits)%2,
		s.x-4,
		s.y-4-(s.tswch and 2 or 0),
		1,1,pp.x>s.x)
	//draw_bb(s)
end

function update_shroom(s)
	update_e_general(s)
	if col_bb(s,pp) then
		s.t=10
		local v,sv=1.6,1
		if(btn(⬇️))v,sv=1.1,0
		if(btn(⬆️))v,sv=2.1,2
		sfx(16,-1,sv*6,6)
		//sfx(16,-1,0,6+sv*6)
		pvy=p_j_max*v
		add_jump(pp.x-1,pp.y,{13,14})
	end
	if s.t>1 then
		s.t-=1
	elseif s.t==1 and 
								flr(uits%2)==1 and
								flr(l_uits%2)!=1 then
		s.t=0
	end
end

eye_blk_t=6
eye_blk_s=0.24
function draw_eye(e)
	local s=0
	if e.t>=-eye_blk_t then
		local pc=5
		
		if e.t<0 and flr(e.t)%2==0 then
			pc=7
		end
		
		pal(7,pc)	
		pal(9,pc)
		pal(10,0)
		pal(15,pc)
		
		s=28+mid(
			0,
			abs(10-flr(e.t)),
			3)
	else
		s=31-mid(
			0,
			abs(eye_blk_t+4+flr(e.t)),
			3)
	end
	spr(s,e.x-4,e.y-4,1,1,e.x<pp.x)
	pal()
end

function update_eye(e)
	if e.t>=0 then
		e.t+=eye_blk_s
		if(e.t>14)e.t=0
		e.can_hurt=false
		if col_bb(e,pp) then
			e.t=-1
		end
	else
		e.t-=eye_blk_s
		if e.t<=-eye_blk_t then
			e.can_hurt=true
		end
		if(e.t<-eye_blk_t-7)e.t=11
	end
end

--this is a crazy hack
function draw_title_text(t)
	print(t.s,t.x-2,t.y-3)
	//draw_bb(t)
end
__gfx__
000000001111111100000000000000011100000000000000000000000d555550000000000000000000000000009009000000000000008000cc7cccccc777cccc
00000000111111110000000000000111111000000000000000000000d58888500000ff0f000000000000000009009000000000000000880077c7cc7ccccc7777
00000000111111110000000000001111111100000000000000000000d5888850ff6f66660050500000000000999900000000000088888880cccc7777cccccccc
00000000111111110000000000011111111110000000001111000000d5888850696969690005000000000000090009000000000088888888cccccccc7c77cccc
00000000111111110000000000011111111110000000111111110000d5555555666666660050500000000000009000900000000088888880cccccccccccc7cc7
00000000111111110011110000111111111111000001111111111000d555d5d5666666660000000000000000000099990000000000008800ccccccccccccc77c
00000000111111110111111001111111111111000111111111111000dd5d5d55666666660000000000000000000900900000000000008000c777cccccccccccc
00000000111111111111111111111111111111101111111111111110dd555555600660060000000000000000009009000000000000000000cccc7c77cccccccc
01110000777770070777077707770777077707770000000000000000066666d0000a000000000000030000000000000000000000000000000000000000000000
100010007c7c700770007000700070007c0c70c070007770000000000655556d00aaa000000000003b3000000000000000ffff0000ffff0000ffff0000ffff00
100010007777700770007000705575007ccc7ccc7000c7c0000555000655556d0aa1aa000000000030300000000000000f9999f00f9999f00f9999f00f0000f0
110110007777700065506005655565556ccc6ccc60007070005775000655556d00aaa00000e0e0000000000000000000f999999ff999999ff077000ff077000f
011100007777000006660666066606660666066600000000005775006666666d000a0000000a00000000000000000000f999999ff799990ff7aa700ff7aa700f
00000000777700700700000c000000000000000000000700005665006d6d666d0030000000e0e0000000000000000000f799990ff7aa700ff7aa700ff7aa700f
000000007c7c077700c007000000000000000000000000000000000066d6d6dd003000000003000000000000000000000f7700f00f7700f00f7700f00f7700f0
0000000077770070700000c000000000000000000000000000000000666666dd0003000000300000000000000000000000ffff0000ffff0000ffff0000ffff00
77700000777700000c00000000000000000000000077700000777000000000007777770799999909888889098999990999999909101000101010001001000101
76070770777700007000007c0eeeded0000000000755570007555700000670007707001099090010980900108809001099090060000010000000100000010000
07677067777700000000c00000dd5d00000000007558557075555570006677007010110790601109901011098010160990101109000000100000001001000000
006707677c7c0000700c0000888828220ddd5d507588857075bbb570066556607701107799011099990610998901609999011098000010001010100000010000
00700000000000000000700000000000005515007558557075555570066506607701107799011099990610998901609999011098000001000000010000100000
070707700000000000c000c000000000ccccdcdd0755570007555700007766007010010790100109906001099010060990100108000000100001001001000000
7607076700000000000000000333d3d0000000000077700000777000000760007010707790109089906090999010909990109088000000001000000000000000
677000770000000000000000bbbb3b33000000000000000000000000000000000107777706088888010999990109999901099998000000000100010000000000
33000033990000990000000000000000000bb0000000000000007000000000000000000000000c000000c0000000000000000600000000000000000000000000
3bbb00039aaa0009000000000002200000b33b000000700000067000004440000000000000000c000000c00000c0000000000600000dd0000000000000000000
00b000000a00000000222200002ee20000b33b0b005fdf00005fdf00049994000044400000c0c1c0000c1c0000cc000c00606d6000d99d000000000000000000
00b0bbb00a00aaa002eeee2002eeee20bbb7370b07dddd0077dddd6004797940049994000c1c11c00cc111c00cc1c0cc06d6dd600d8888d000dddd0000000000
00b0b0b00aaaa0a02eeeeee202e7e720b0b33bbb00dddd7006dddd770499994004797940c111111cc111111cc1111c1c6dddddd60d7879d00d8998d000dddd00
0000bbb00000aaa02eee7e7202eeee20b0b33b00005dd500005dd5000444444004999940c11ff11cc11ff11cc11ff11c6ddffdd60d8889d0d888888d0d8998d0
3000b0039000a00902222220002222000b3bb3b0000700000007600000500500044444400c1ff1c00c1ff1c00c1ff1c006dffd6000dddd00d788799dd788879d
330000339900009900000000000000000bb00bb00000000000070000055055000550550000cccc0000cccc0000cccc0000666600000660000dddddd0dddddddd
0555555003113113035535530131b1b000000000000000000004400000ffff00055555500911911a0a55a55a01a1a1a00ff90f90077777700904909005555550
50dddd051311300353dd3d033b1b13300000000000000000000f90000f0000f05044440519119009594494099a1a1990ffff9f997000000740400404511ff115
5d0dd0d5d05301d35d0dd3d3b331333d000000000000000000044000f00f000f54044045405a014954044949a991aaad9fff9ff9700006070404904051f11f15
5dd00dd5dd0311dd53d03dd533b3b13b000000000000000000094000f0f0007f54400445440911445940944599a9a1aa0ffffff970600007000000005f11c1f5
5dd00dd5dd05011d5dd03dd3b303033d000000000000000000044000f000707f544004454405011454409449a90909ad9ff9ff9070600007000000005fccccf5
5d0dd0d5d01550115d0dd0d5d3135b33000800000060000000099000f000077f540440454015501154044045d9194a9a09909900706660070000000051cccc15
50dddd050111550150dddd050113550300898000066600000004f0000f0777f05044440501115501504444050119440900000000700000070000000051cccc15
0555555011111110055555501311311300080000005000000004400000ffff000555555011111110055555501911911900000000077777700000000005cccc50
055555500611611676d67d707676767000000000000000000007700000777700000000000211211202102122002020200000000000000bbb00000bbb00000000
5066660516116006dddd7777677777770000000000000000000770000777707000111100111110011111110122020110000000000ccc03330eee033300000000
56066065d05601d67d7d7dc7707777c7000000000000000000047000777607070101101010510101110110112110111d000000000c0c0f440e000f4400000000
56600665dd0611dddddc07d76c7c07070000000000e070000009d000776776d701100110150111011110110111212012000000000c0c01f400ee01f400000000
56600665dd05011dd07ddc06607ccc0600000000000a0000000dd000d06076670110011005050111110011011101011d000000000ccc01f40eee01f400000000
56066065d0155011dddd70d66c0c70c6000700000070700000099000d0007667010110100005501111011011d10151110000000000000f4400000f4400000000
5066660501115501ddddddd667c607c60079700000636000000df0000d7d7dd70011110000005501101111010001550100000000555ff555555ff55500000000
055555501111111067606760676067600668660006366600000dd00007dddd000000000000000110011111100100100100000000111111111111111100000000
0555555009ff9ff90fffff5f0fffff9f0000000000300300000766dc000766dc00000000030003030000000000000000000000000e8888e003bbbb3005055050
50ffff05f9ff900959ff9dfff99ff9f90000000000b03b00706766dc706766dc0000000003003003000000000060000000000060e000000e3000000350000005
5f0ff0f5f9f90ff9fffff9f99ffff9990000000000033303766766dc766766dc000099800000300000000000006000000000006080088008b000000b00000000
5ff00ff5ff99fff9f9ff9ff5ff99fff9000000000300b30b07c076c007c076c008098999000003000000000005d000600060056080888808b0bbbb0b50000005
5ff00ff5df090ffdfdff9ff9f99f09ff40000400b3303330070076c0070076c088800500000000000000000005d60060006005d680888808b0bbbb0b50000005
5f0ff0f5d0155ff1fd0fd0f5ff9950f90400400033b03300000077c0000077c005000600000000000000000055d605d005605dd680088008b000000b00000000
50ffff050111550150dddd0509ff55f100440400b3303b0000000700000007000060006000000000000000005dd605d605d65dd6e000000e3000000350000005
055555501111111005555550191191900040000033b03300ee0000008800000006000060000000000000000000000000000000000e8888e003bbbb3005055050
011111110e11e11e0e55e55e0e12e21e33000033bb0000bb220000228800008800aaaaa000aaaaa000aaa0000aaaaa00aaaaaaaaaaaaaaaa00aaaaa00aaaaaa0
111110011211200e5edd2d0ee2e12e2e3bbb0003b333000b28880002822200080aaaaaaa0aaaaaaa00aaa0000aaaaaa0aaaaaaaaaaaaaaaa0aaaaaa0aaaaaaaa
d05101ddd05e01d25d0dd2de20eee22200b0bbb0003033300080888000202220aaa000aaaaa00aaa0aaaa0000aa00aaa000aaa000aa000000aa00aa0aaaaaaaa
dd0511ddd20211dd52d02dd5dd2e222e00b0b0b0003030300080808000202020aa000000aa0000aa0aaa0000aaa000aa00aaaa00aaaaaa00aaa00aa0aa0aa0aa
dd05011dd202011d5dd02dd2de25eeed00b0bbb0003033000080888000202200aa00aaaaaa0000aa0aaa0000aaa000aa00aaa000aaaaaa00aa000aaaaa0aa0aa
d0155011d21550115d0dd0d5d02550ee0000b0b0000030300000808000002020aaa000aaaaa00aaaaaaa0000aa000aaa0aaaa000aa00000aaaaaaaaaa00000aa
011155010211550150dddd050111550e3000b0b3b000333b2000808280002228aaaaaaa0aaaaaaa0aaaaaaaaaaaaaaa00aaa0000aaaaaaaaa0000aaaa00000aa
1111111011111110055555501121111033000033bb0000bb22000022880000880aaaaa000aaaaa00aaaaaaaaaaaaa0000aaa0000aaaaaaaaa0000aaaa00000aa
0000000000000000000000000000000000000000000000000000b4b4b4b4b4b40000000000000000000000000000000000000000000000000000000000000000
00000000000000000000000000000000000000000000000000000000000000000000000000000000000000000000000000000000000000000000000000000000
00000000000000000000000000000000000000000000000000000000000000000000000000000000000000000000000000000000000000000000000000000000
00000000000000000000000000000000000000000000000000000000000000000000000000000000000000000000000000000000000000000000000000000000
00000000000000000000000000000000000000000000000000000000000000000000000000000000000000000000000000000000000000000000000000000000
00000000000000000000000000000000000000000000000000000000000000000000000000000000000000000000000000000000000000000000000000000000
00000000000000000000000000000000000000000000000000000000000000000000000000000000000000000000000000000000000000000000000000000000
00000000000000000000000000000000000000000000000000000000000000000000000000000000000000000000000000000000000000000000000000000000
00000000000000000000000000000000000000000000000000000000000000000000000000000000000000000000000000000000000000000000000000000000
00000000000000000000000000000000000000000000000000000000000000000000000000000000000000000000000000000000000000000000000000000000
00000000000000000000000000000000000000000000000000000000000000000000000000000000000000000000000000000000000000000000000000000000
00000000000000000000000000000000000000000000000000000000000000000000000000000000000000000000000000000000000000000000000000000000
00000000000000d5d500000000000000000000000000000000000000000000000000000000000000000000000000000000000000000000000000000000000000
00000000000000000000000000000000000000000000000000000000000000000000000000000000000000000000000000000000000000000000000000000000
00000000000000000000000000000000000000000000000000000000000000000000000000000000000000000000000000000000000000000000000000000000
00000000000000000000000000000000000000000000000000000000000000000000000000000000000000000000000000000000000000000000000000000000
00000000000000000000000000000000000000000000000000000000000000000000000000000000000000000000000000000000000000000000000000000000
00000000000000000000000000000000000000000000000000000000000000000000000000000000000000000000000000000000000000000000000000000000
00000000000000000000000000000000000000000000000000000000000000000000000000000000000000000000000000000000000000000000000000000000
00000000000000000000000000000000000000000000000000000000000000000000000000000000000000000000000000000000000000000000000000000000
00000000000000000000000000000000000000000000000000000000000000000000000000000000000000000000000000000000000000000000000000000000
00000000000000000000000000000000000000000000000000000000000000000000000000000000000000000000000000000000000000000000000000000000
00000013000000000000000000000000000000000000000000000000000000000000000000000000000000000000000000000000000000000000000000000000
00000000000000000000000000000000000000000000000000000000000000000000000000000000000000000000000000000000000000000000000000000000
000000b4b40000000071000000000000000000000000000000000000000000000000000000000000000000000000000000000000000000000000000000000000
00000000000000000000000000000000000000000000000000000000000000000000000000000000000000000000000000000000000000000000000000000000
00000000b4b4b4b4b4b4000000000000000000000000000000000000000000000000000000000000000000000000000000000000000000000000000000000000
00000000000000000000000000000000000000000000000000000000000000000000000000000000000000000000000000000000000000000000000000000000
00000000000000000000000000000000000000000000000000000000000000000000000000000000000000000000000000000000000000000000000000000000
00000000000000000000000000000000000000000000000000000000000000000000000000000000000000000000000000000000000000000000000000000000
00000000000000000000000000000000000000000000000000000000000000000000000000000000000000000000000000000000000000000000000000000000
00000000000000000000000000000000000000000000000000000000000000000000000000000000000000000000000000000000000000000000000000000000
00000000000000000000000000000000000000000000000000000000000000000000000000000000000000000000000000000000000000000000000000000000
00000000000000000000000000000000000000000000000000000000000000000000000000000000000000000000000000000000000000000000000000000000
00000000000000000000000000000000000000000000000000000000000000000000000000000000000000000000000000000000000000000000000000000000
00000000000000000000000000000000000000000000000000000000000000000000000000000000000000000000000000000000000000000000000000000000
00000000000000000000000000000000000000000000000000000000000000000000000000000000000000000000000000000000000000000000000000000000
00000000000000000000000000000000000000000000000000000000000000000000000000000000000000000000000000000000000000000000000000000000
00000000000000000000000000000000000000000000000000000000000000000000000000000000000000000000000000000000000000000000000000000000
00000000000000000000000000000000000000000000000000000000000000000000000000000000000000000000000000000000000000000000000000000000
000000000000000000d5d5d500000000000000000000000000000000000000000000000000000000000000000000000000000000000000000000000000000000
00000000000000000000000000000000000000000000000000000000000000000000000000000000000000000000000000000000000000000000000000000000
00000000000000000000000000000000000000000000000000000000000000000000000000000000000000000000000000000000000000000000000000000000
00000000000000000000000000000000000000000000000000000000000000000000000000000000000000000000000000000000000000000000000000000000
00000000000000000000000000000000000000000000000000000000000000000000000000000000000000000000000000000000000000000000000000000000
00000000000000000000000000000000000000000000000000000000000000000000000000000000000000000000000000000000000000000000000000000000
00000000000000000000000000000000000000000000000000000000000000000000000000000000000000000000000000000000000000000000000000000000
00000000000000000000000000000000000000000000000000000000000000000000000000000000000000000000000000000000000000000000000000000000
00000000000000000071000000000000000000000000000000000000000000000000000000000000000000000000000000000000000000000000000000000000
00000000000000000000000000000000000000000000000000000000000000000000000000000000000000000000000000000000000000000000000000000000
00000000130000b4b4b4b40000000000000000000000000000000000000000000000000000000000000000000000000000000000000000000000000000000000
00000000000000000000000000000000000000000000000000000000000000000000000000000000000000000000000000000000000000000000000000000000
00000000b4b4b4b4000000b400000000000000000000000000000000000000000000000000000000000000000000000000000000000000000000000000000000
00000000000000000000000000000000000000000000000000000000000000000000000000000000000000000000000000000000130000000071000000000000
00000000000000000000000000000000000000000000000000000000000000000000000000000000000000000000000000000000000000000000000000000000
00000000000000000000000000000000000000000000000000000000000000000000000000000000000000000000000000008484848484848484840000000000
__gff__
0000000000000000000000000000808000000000000000000000000000000000000000000000000000000000000000000000000000000000000000000000000001010101808080800101010102010201010101018080808001010101000101000101010180800000808000000001010001010101000000000000000000000000
0000000000000000000000000000000000000000000000000000000000000000000000000000000000000000000000000000000000000000000000000000000000000000000000000000000000000000000000000000000000000000000000000000000000000000000000000000000000000000000000000000000000000000
__map__
000000000000000000000000000000000000000000004141415d414241410078000000000000414141410000004170417041000000434343434300000000007841000000000041334170417041000000410000000000000070000000000041700000000000000000000000000000007800000000000000000000000000000078
00000000000031000000000000000000434300000000004141004141696900004443430000007041690000000070417041420000006941417041000000000000410000000000416d44006e0069000000700000000000000041000000000041410000000000000000000000000000000000000000000000000000000000000000
000000000000000000000000000000004141470016000069410042000000000043434100000042000000000000705d417041000000005d5d414200000000000070160000000070434343430000000000410000000016000070170000000041410000000000000000000000000000000000001600000000000000000000000000
0000000000000000000000000000000042414600000000007000000000000000704141001600420000000047006900694141180000000000694100320000000041000000420041414141410000000000410032000043000041421833440075410000000000000000000000000016000000000000000000000000003400340000
00000000000000000000000000004700414143004400000041000000000000004343430000004200000000460000000041414343000000000043434d430043004100003342004143434370000000000070334d004542000041434343434341410000000000000000000000000000000000000000000000000064004e004e0000
00000000000000000000000000004600704141434343000000434300000000004170410000006900320000461744000070321642004700000070691642324200414e4e4e000041414141700000004700414d4242424200006969696941414241000000000034000000000000003400000000004c00004c000063630000340000
00000000000000000000000000084600694041704169004700696900320000004341410000470000424200434343000041414d420046000000410042424e42007000000000006d6900006e0000004600410069690069000000004400417041700000004e4e604e4e0000004e4e4e4e4e0000004c00006b6b6b62610000630000
000000000000000000000000434343000000006900000046000000004e4e4e0041704133004644004269004041690000417044000046000000410042004d69006900004200006d0000006e000017460041434343000000000043434d41414141000000641634170000000000000000000000004c006b63636362621965620000
000000000000000000004e4e425d41000000000000000046324400000000000070414343434343434300000069000000434343434343000000410000004d0000000000690000430000004300434343000032694d000042000069403316444170000000636363636300000000006000000000006b6b6362626261626363630000
00000000000000000000000000006900000000000000434343430000004200004170417041426900690000000000004541004d00694100000069004500000000000047000000410000004123417041000043434d0000690000004343434341700000000000000000000000000000650000006363636260620000006262610000
00000000000000004700000000000000000000000000414169000000000000004169000000690000000000000000434341174d0000410000000000434300000000314644000070004200704e704141000032004d0000000000006900690041410000000000000000000000000063630000000000000000000000005d61620000
00004407000000444600170044000000451731440000416900470000004200006900000000000000000000000000414170434300000000004700006941000000004343430000003340004100414269000043434d0000000000000000000041700031650000000000000000006400000000000000000000000000000000000000
004343434343434343434343434300004343434300000000004600003200000000000819000000470000443100005d41704169000000000046000000690000000041704343434e4e0000000069700000007041000044310000000000000041410063630000000000000000006363000064310000000000000000006517000000
000042414343705d705d7041690000004170424100000000454600004343430000434343430032460000434300004d704100000044310000464400000000000000694241417000190000004400410000004169000043434300420033440074410061616400340065003464006100000063630000000000000000636363000000
00000040414141007000700000000000704170000000004343430000414241000041704169004343430069434343434169000000434300004343000000000000000000690040004343000043006900000000000000417041004343434343414100006363636363636363630000000000626200004c4c004c4c00006062000000
0000000000700000690000000000000041706900000000694170000000417000000000000000704170000069694141700000000070410000417000000000000000000000000000417000004100000000780000000069410000696969414170700000000061616162616200000000000061000000000000000000000000000000
6261626261626262000000000000007800000000000000006162326363636300626262610000000062626162006363635252525252525252525252525252525151525252525252525252525252525252525252525252525353535251515151515151515152525252525252525252525252525252525252525252525151515151
6162625e626261623400000034000000000000000000000062616d6261000000626363630000000063636362346261625266666652525252000000666666005151000000175252525252520000000000526666005252525252525200000067515151515100000067000000000052535300525252000066525252665151515167
62620000000000354d00000060000065000000340000000061620062620000006262616200000000616262614d6262615200000052535300005700000000005151000053535352525252000000322355520000005253535353520000000000515166666600000000000000000052525200525252000000525252005151515100
000000000000006300000000000000630025644e0000000062616e00000000006363636200000000626162623461626252160000525252175456000000000051510000000000006766000000005353535216550052525252525200000054005151000000000000000000325416525252004d176d0000006d0000005125515116
0008000000006462230000000000006200636363636b6e0062610000000016006262756200000000350000004d6274615200000000525252525200005050005353006e000000000000000000000000525353530052526700006700005353005151000057000000500000535353525252535353530000006d0000005100675153
636300000063636363000000000000620000616261630000616200000000000062620061004c00006000000000626d625200540000000066666600005016555151000000000055005400000000001652525252005d52000000005700515100515177005600536b506b6b525266666652006666660000196d00000051004d0000
62000000006261626000000064001962000000000062004c00000000320035006200166200000000350000004d0000005253535300005700000000505353535151006d00000053535353000000000052525252004d52000000005600515100515100555600525353535352000000005200000000570053530000005151000000
000000000062620000000000634e63630000000000600000000000004e4e4e006200636200004c006000000000004c0052525252000056005500000051515151510000000000005252520000000000525200660000005400000056195100005153535353535252525200000057000052000054005600665200004e5151005400
00004c000062000000006e00621600620000000000626d004c000000646500646200626200000000350000004d000019525252526b5353535353000051515151510000006e00000052526b00006e6e5352000000535353536b535353510050515166666600000000500000005600765200535353530000520000005151535300
000000000061000000006b00614e4e6200340025006100000000340063636363620000620000004c6000000000000063525252525352525252000000515353535300000000000000525250000000005252004d00665252665252525251006651510000001700000050000000565500526b5252525200005200004e515151516b
00000000006200004c00630062000061004e4e4e0062006e006d6d00006261623418006100000000000000004d000000525252525252666600000050515151515100570000006d00525250000000005252004d00000000000000000051500051510000005353000053536d6d5353535353525252670050520000005151515153
000000004c0000000000620000006d61000000340062000000000000006e00616363006200004c000000000000006d0000000052520000000054000000675151510056000000000000006b000000005252000000000000000000570051660051510000556e00000052520000006e3152000008520000005200004e5151000000
00000000000000000000620000000000004e4e4e00000000006e6e00006e17621731640000000000000000002300000000000066660000535353000057005151510056006e000000534e0000000000525200000053000053000056195100505151005353530000005252000000535352000b535200004e520019005151005700
653164000017190000006100006d6d000000656400006431000000000063636363636300004c0000006e6e0063000000003155000000005252000000560016515131560000000000520000000000005252315400520000520000535351001751510025500000000052000000000052520000314d000000520053005151195600
6363630000636300006d6200000000000063636300006363000000000061626262620000000000000000000062000000005353535353005252000053535353535353530000000000526d00006e6b6b52535353005200005200000051515353535353530000007400520000750000525200535353530000520052000051535300
6262000000626200000061000000000000626262000062610000000000626261000000000000000000000000610000787852525252000052000000000051515151515100000000005200000000535353525200005200005200000000515151515151000000000000520000000000785200525252000000520052000051515100
